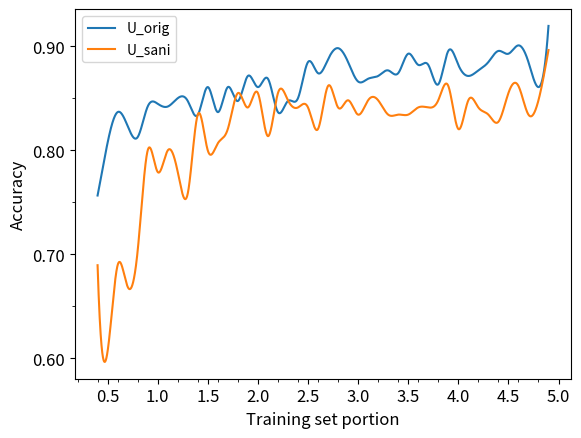

The matplotlib source for this figure:
# encoding=utf-8
import matplotlib.pyplot as plt
import matplotlib
matplotlib.use('Agg')
from pylab import *         #支持中文
# mpl.rcParams['font.sans-serif'] = ['SimHei']
from matplotlib.ticker import MultipleLocator, FormatStrFormatter

names = ['0.4','0.5','0.6','0.7','0.8','0.9','1.0','1.1','1.2','1.3','1.4','1.5','1.6','1.7','1.8','1.9','2.0',
'2.1','2.2','2.3','2.4','2.5','2.6','2.7','2.8','2.9','3.0','3.1','3.2','3.3','3.4','3.5','3.6','3.7',
'3.8','3.9','4.0','4.1','4.2','4.3','4.4','4.5','4.6','4.7','4.8','4.9'
]
x = range(len(names))
# sweep_U_CXC_ft_IN1K_mae_pretrain_vit_base_datasplit
acc_sani = [
0.689655172,
0.606896552,
0.689655172,
0.668965517,
0.703448276,
0.8,
0.779310345,
0.8,
0.779310345,
0.75862069,
0.834482759,
0.8,
0.806896552,
0.820689655,
0.855172414,
0.84137931,
0.855172414,
0.813793103,
0.855172414,
0.848275862,
0.84137931,
0.84137931,
0.820689655,
0.862068966,
0.84137931,
0.848275862,
0.834482759,
0.848275862,
0.848275862,
0.834482759,
0.834482759,
0.834482759,
0.84137931,
0.84137931,
0.848275862,
0.862068966,
0.820689655,
0.848275862,
0.84137931,
0.834482759,
0.827586207,
0.855172414,
0.862068966,
0.834482759,
0.848275862,
0.896551724
]
f1_sani = [
0.733727811,
0.666666667,
0.697986577,
0.7,
0.729559748,
0.797202797,
0.786666667,
0.797202797,
0.780821918,
0.75177305,
0.815384615,
0.775193798,
0.787878788,
0.805970149,
0.842105263,
0.832116788,
0.848920863,
0.780487805,
0.842105263,
0.828125,
0.82962963,
0.818897638,
0.805970149,
0.84375,
0.81300813,
0.825396825,
0.823529412,
0.830769231,
0.828125,
0.820895522,
0.80952381,
0.80952381,
0.82962963,
0.836879433,
0.833333333,
0.850746269,
0.796875,
0.842857143,
0.827067669,
0.80952381,
0.817518248,
0.837209302,
0.848484848,
0.818181818,
0.828125,
0.888888889
]
auc_sani = [
0.767644802,
0.727560414,
0.79181051,
0.802263138,
0.818181818,
0.853471423,
0.84225163,
0.881281166,
0.874088991,
0.847238205,
0.888377445,
0.904679708,
0.890199463,
0.903241273,
0.90199463,
0.899980821,
0.92213272,
0.914556962,
0.921749137,
0.907556578,
0.921749137,
0.908036057,
0.902090526,
0.93872267,
0.927982355,
0.922036824,
0.912543153,
0.902857691,
0.920406598,
0.889336402,
0.90640583,
0.898062908,
0.893939394,
0.91925585,
0.910241657,
0.891733794,
0.908803222,
0.924817798,
0.909474492,
0.916474875,
0.920981972,
0.936708861,
0.938243191,
0.903337169,
0.936900652,
0.946202532
]

acc_orig = [
0.756684492,
0.807486631,
0.836898396,
0.823529412,
0.812834225,
0.842245989,
0.844919786,
0.842245989,
0.85026738,
0.847593583,
0.834224599,
0.860962567,
0.836898396,
0.860962567,
0.847593583,
0.871657754,
0.860962567,
0.868983957,
0.836898396,
0.847593583,
0.85026738,
0.885026738,
0.874331551,
0.887700535,
0.898395722,
0.885026738,
0.86631016,
0.868983957,
0.871657754,
0.877005348,
0.874331551,
0.893048128,
0.882352941,
0.882352941,
0.863636364,
0.895721925,
0.882352941,
0.871657754,
0.877005348,
0.885026738,
0.895721925,
0.893048128,
0.901069519,
0.885026738,
0.860962567,
0.919786096
]

f1_orig = [
0.768447837,
0.798882682,
0.820058997,
0.791139241,
0.808743169,
0.831908832,
0.838888889,
0.831908832,
0.834319527,
0.833819242,
0.812121212,
0.856353591,
0.828169014,
0.852272727,
0.843835616,
0.861271676,
0.846153846,
0.850152905,
0.824207493,
0.832844575,
0.831325301,
0.878186969,
0.872628726,
0.872727273,
0.892655367,
0.875362319,
0.86631016,
0.867208672,
0.857988166,
0.86627907,
0.871232877,
0.883040936,
0.874285714,
0.8625,
0.858725762,
0.891364903,
0.87283237,
0.862857143,
0.870056497,
0.869300912,
0.889518414,
0.88700565,
0.888217523,
0.876080692,
0.860962567,
0.913294798,
]
auc_orig = [
0.850768126,
0.87776023,
0.886891601,
0.89994257,
0.890078966,
0.904824121,
0.915190237,
0.911026561,
0.912175162,
0.927623833,
0.922254128,
0.938435032,
0.928413496,
0.937315147,
0.932534099,
0.94068916,
0.94384781,
0.952763819,
0.936625987,
0.932749462,
0.945915291,
0.949102656,
0.951658291,
0.963244795,
0.959698492,
0.958750897,
0.956066045,
0.952361809,
0.956468055,
0.958176597,
0.949806174,
0.963948313,
0.953912419,
0.968729361,
0.951284996,
0.967106963,
0.960502513,
0.954127782,
0.954271357,
0.965168701,
0.964149318,
0.971198851,
0.96149318,
0.96258435,
0.946733668,
0.979052405
]
#plt.plot(x, y, 'ro-')
#plt.plot(x, y1, 'bo-')
# plt.xlim(0, 5) # 限定横轴的范围
# plt.ylim(0, 1) # 限定纵轴的范围

# plt.rcParams['savefig.dpi'] = 300 #图片像素
# plt.rcParams['figure.dpi'] = 300 #分辨率
# plt.rcParams['figure.figsize'] = (80,40)
# plt.rcParams['axes.titlesize'] = 15 #子图的标题大小
# plt.rcParams['axes.labelsize'] = 15 #子图的标签大小
# plt.rcParams['xtick.labelsize'] = 15 
# plt.rcParams['ytick.labelsize'] = 15 


# plt.plot(x, acc_orig, linewidth=1.0, label='Accuracy on U_orig')
# plt.plot(x, f1_orig, linewidth=1.0, label='F1 on U_orig')
# plt.plot(x, auc_orig,linewidth=1.0, label='AUC on U_orig')
# plt.legend() # 让图例生效
# plt.xticks(x, names, rotation=90)
# plt.margins(0)
# plt.xlabel("Training set portion") #X轴标签
# plt.ylabel("Performance Score") #Y轴标签
# plt.title("CXC_ft_IN1K_mae_pretrain_vit_base + U_orig") #标题
# plt.savefig('../savedfig/CXC_ft_IN1K_mae_pretrain_vit_base_U_orig.png')
# plt.close()
# plt.clf()

# plt.plot(x, acc_sani, linewidth=1.0, label='Accuracy on U_sani')
# plt.plot(x, f1_sani, linewidth=1.0, label='F1 on U_sani')
# plt.plot(x, auc_sani,linewidth=1.0, label='AUC on U_sani')
# plt.legend() # 让图例生效
# plt.xticks(x, names, rotation=90)
# plt.margins(0)
# plt.xlabel("Training set portion") #X轴标签
# plt.ylabel("Performance Score") #Y轴标签
# plt.title("CXC_ft_IN1K_mae_pretrain_vit_base + U_sani") #标题
# # plt.show()
# plt.savefig('../savedfig/CXC_ft_IN1K_mae_pretrain_vit_base_U_sani.png')

from scipy.interpolate import make_interp_spline
def smooth_xy(lx, ly):
    """数据平滑处理
    :param lx: x轴数据,数组
    :param ly: y轴数据,数组
    :return: 平滑后的x、y轴数据,数组 [slx, sly]
    """
    x = np.array(lx)
    y = np.array(ly)
    x_smooth = np.linspace(x.min(), x.max(), 10000)
    y_smooth = make_interp_spline(x, y)(x_smooth)
    return [x_smooth, y_smooth]

x_values=[x/10 for x in range(4,50,1)]

xy_s1 = smooth_xy(x_values,acc_orig)
xy_s2 = smooth_xy(x_values,acc_sani)
plt.plot(xy_s1[0],xy_s1[1],label='U_orig')
plt.plot(xy_s2[0],xy_s2[1],label='U_sani')

# plt.plot(x_values,acc_orig,label='U_orig')
# plt.plot(x_values,acc_sani,label='U_sani')
plt.legend()
# plt.title('CXCbase',fontsize=14)
plt.tick_params(axis='both',which='major',labelsize=12)
plt.xlabel("Training set portion",fontsize=12) #X轴标签
plt.ylabel("Accuracy",fontsize=12) #Y轴标签

 
xmajorLocator = MultipleLocator(0.5) 		# 将x轴主刻度设置为0.4的倍数
xmajorFormatter = FormatStrFormatter('%1.1f') # 设置x轴标签的格式
xminorLocator = MultipleLocator(0.2) 		# 将x轴次刻度设置为0.2的倍数
ymajorLocator = MultipleLocator(0.1) 	# 将y轴主刻度设置为0.1的倍数
ymajorFormatter = FormatStrFormatter('%1.2f') # 设置y轴标签的格式
yminorLocator = MultipleLocator(0.05)	# 将y轴次刻度设置为0.1的倍数

ax = plt.gca()
# 设置主刻度标签的位置,标签文本的格式
ax.xaxis.set_major_locator(xmajorLocator)
ax.xaxis.set_major_formatter(xmajorFormatter)
ax.yaxis.set_major_locator(ymajorLocator)
ax.yaxis.set_major_formatter(ymajorFormatter)
 
# 显示次刻度标签的位置
ax.xaxis.set_minor_locator(xminorLocator)
ax.yaxis.set_minor_locator(yminorLocator)

plt.savefig('./linechart_CXCbase.png')